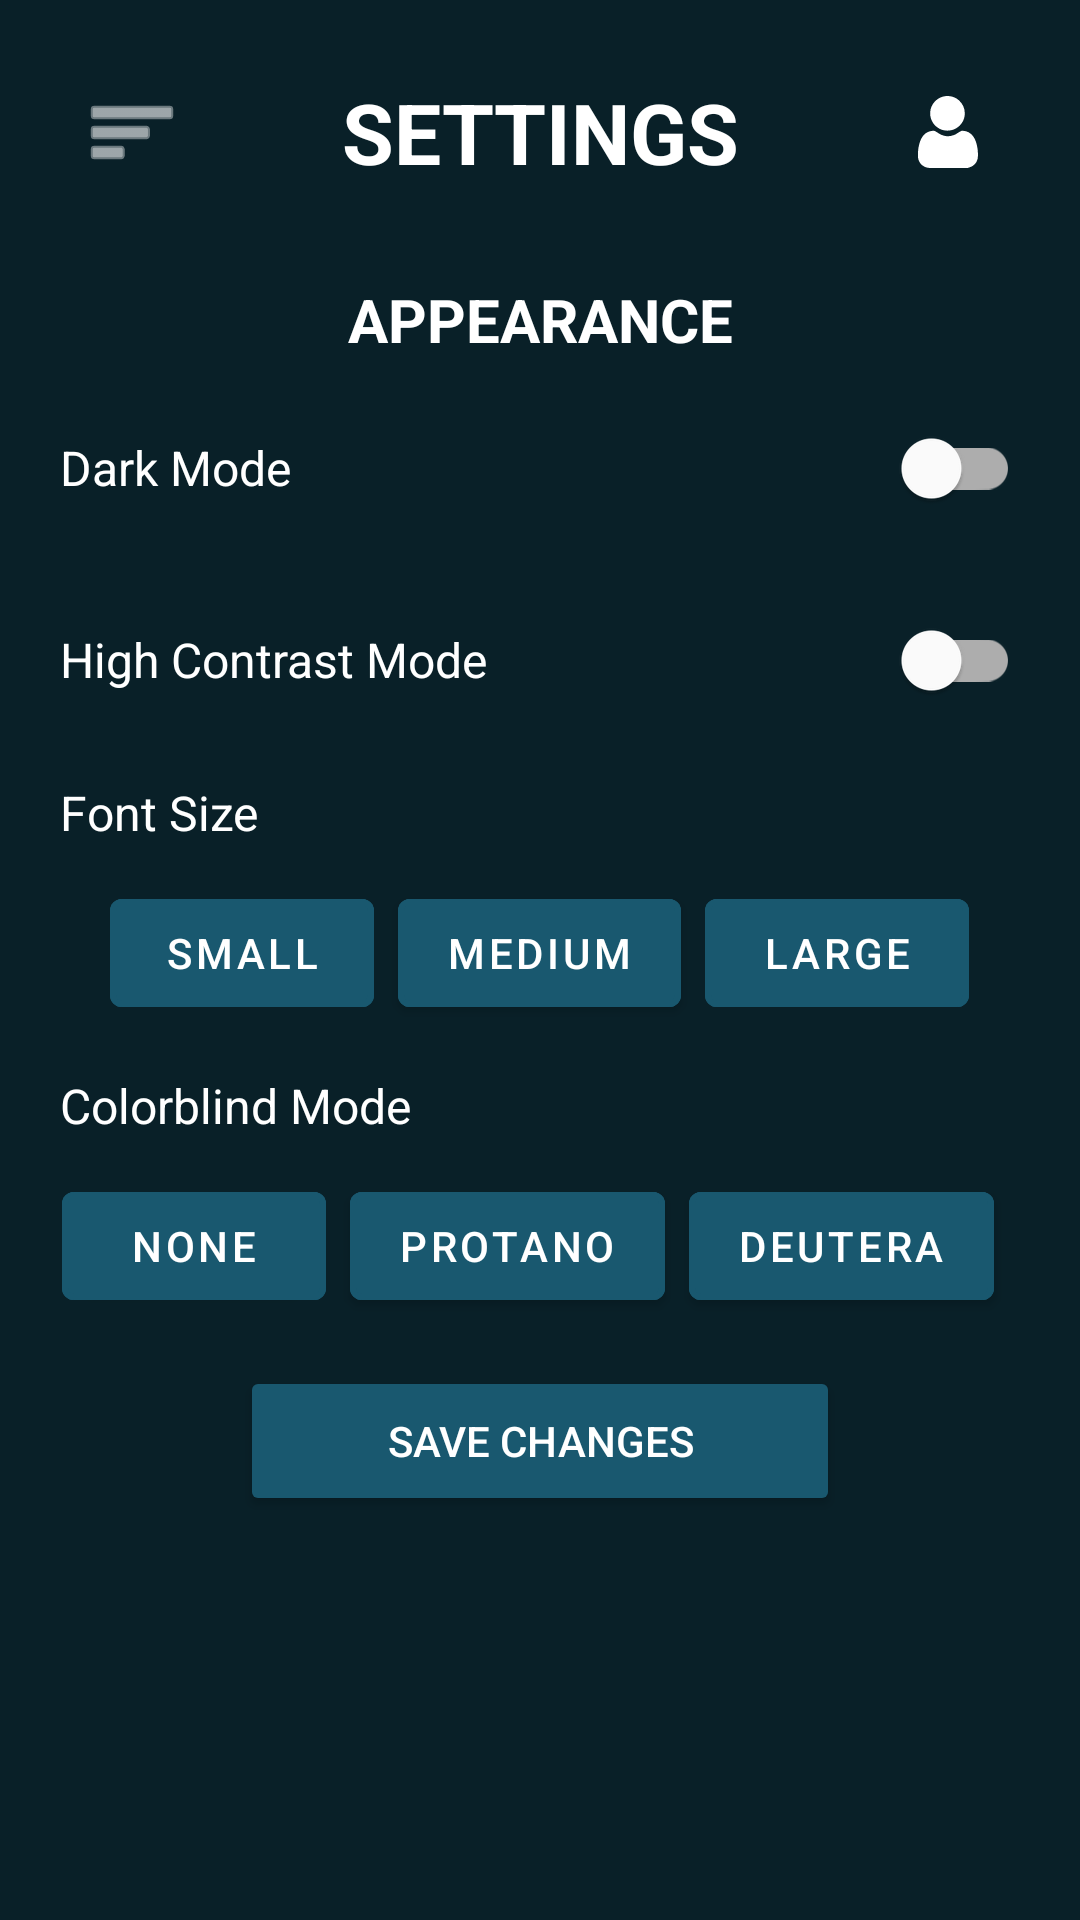

Produce the Android XML layout that renders to this screen, including the resource entries it uses.
<!-- AndroidManifest.xml: application theme Theme.GTrackz -->
<!-- res/layout/activity_appearance.xml -->
<?xml version="1.0" encoding="utf-8"?>
<androidx.constraintlayout.widget.ConstraintLayout xmlns:android="http://schemas.android.com/apk/res/android"
    xmlns:app="http://schemas.android.com/apk/res-auto"
    android:id="@+id/appearance"
    android:layout_width="match_parent"
    android:layout_height="match_parent"
    android:background="@color/app_background">

    <LinearLayout
        android:id="@+id/container"
        android:layout_width="match_parent"
        android:layout_height="0dp"
        android:orientation="vertical"
        android:padding="20dp"
        app:layout_constraintBottom_toBottomOf="parent"
        app:layout_constraintTop_toTopOf="parent">

        <LinearLayout
            android:layout_width="match_parent"
            android:layout_height="wrap_content"
            android:layout_marginBottom="25dp"
            android:gravity="center_vertical"
            android:orientation="horizontal">

            <ImageButton
                android:id="@+id/menuButton"
                android:layout_width="48dp"
                android:layout_height="48dp"
                android:background="@android:color/transparent"
                android:contentDescription="@string/open_menu"
                android:src="@android:drawable/ic_menu_sort_by_size"
                app:tint="@color/white" />

            <TextView
                android:id="@+id/settingsTitle"
                android:layout_width="0dp"
                android:layout_height="wrap_content"
                android:layout_weight="1"
                android:gravity="center"
                android:text="@string/settings_title"
                android:textColor="@color/white"
                android:textSize="28sp"
                android:textStyle="bold" />

            <ImageButton
                android:id="@+id/profileButton"
                android:layout_width="48dp"
                android:layout_height="48dp"
                android:background="@android:color/transparent"
                android:contentDescription="@string/open_profile"
                android:src="@drawable/ic_user"
                app:tint="@color/white" />
        </LinearLayout>

        <TextView
            android:id="@+id/appearanceSubtitle"
            android:layout_width="match_parent"
            android:layout_height="wrap_content"
            android:layout_marginBottom="12dp"
            android:gravity="center"
            android:text="@string/appearance_title"
            android:textColor="@color/white"
            android:textSize="20sp"
            android:textStyle="bold" />

        <ScrollView
            android:layout_width="match_parent"
            android:layout_height="0dp"
            android:layout_weight="1">

            <LinearLayout
                android:layout_width="match_parent"
                android:layout_height="wrap_content"
                android:orientation="vertical">

                <LinearLayout
                    android:layout_width="match_parent"
                    android:layout_height="wrap_content"
                    android:layout_marginBottom="16dp"
                    android:gravity="center_vertical"
                    android:orientation="horizontal">

                    <TextView
                        android:layout_width="0dp"
                        android:layout_height="wrap_content"
                        android:layout_weight="1"
                        android:labelFor="@id/switchDark"
                        android:text="@string/dark_mode"
                        android:textColor="@color/white"
                        android:textSize="16sp" />

                    <com.google.android.material.switchmaterial.SwitchMaterial
                        android:id="@+id/switchDark"
                        android:layout_width="wrap_content"
                        android:layout_height="wrap_content"
                        android:minWidth="48dp"
                        android:minHeight="48dp" />
                </LinearLayout>

                <LinearLayout
                    android:layout_width="match_parent"
                    android:layout_height="wrap_content"
                    android:layout_marginBottom="16dp"
                    android:gravity="center_vertical"
                    android:orientation="horizontal">

                    <TextView
                        android:layout_width="0dp"
                        android:layout_height="wrap_content"
                        android:layout_weight="1"
                        android:text="@string/high_contrast_mode"
                        android:textColor="@color/white"
                        android:textSize="16sp" />

                    <com.google.android.material.switchmaterial.SwitchMaterial
                        android:id="@+id/switchContrast"
                        android:layout_width="wrap_content"
                        android:layout_height="wrap_content"
                        android:minWidth="48dp"
                        android:minHeight="48dp" />
                </LinearLayout>

                <TextView
                    android:layout_width="match_parent"
                    android:layout_height="wrap_content"
                    android:layout_marginBottom="12dp"
                    android:text="@string/font_size"
                    android:textColor="@color/white"
                    android:textSize="16sp" />

                <LinearLayout
                    android:layout_width="match_parent"
                    android:layout_height="wrap_content"
                    android:layout_marginBottom="16dp"
                    android:gravity="center"
                    android:orientation="horizontal">

                    <com.google.android.material.button.MaterialButton
                        android:layout_width="wrap_content"
                        android:layout_height="48dp"
                        android:layout_marginEnd="8dp"
                        android:backgroundTint="@color/app_default_button"
                        android:text="@string/font_small"
                        android:textColor="@color/white"
                        app:strokeColor="@color/app_default_button"
                        app:strokeWidth="2dp" />

                    <com.google.android.material.button.MaterialButton
                        android:layout_width="wrap_content"
                        android:layout_height="48dp"
                        android:layout_marginEnd="8dp"
                        android:backgroundTint="@color/app_default_button"
                        android:text="@string/font_medium"
                        android:textColor="@color/white"
                        app:strokeColor="@color/app_default_button"
                        app:strokeWidth="2dp" />

                    <com.google.android.material.button.MaterialButton
                        android:layout_width="wrap_content"
                        android:layout_height="48dp"
                        android:backgroundTint="@color/app_default_button"
                        android:text="@string/font_large"
                        android:textColor="@color/white"
                        app:strokeColor="@color/app_default_button"
                        app:strokeWidth="2dp" />
                </LinearLayout>

                <TextView
                    android:layout_width="match_parent"
                    android:layout_height="wrap_content"
                    android:layout_marginBottom="12dp"
                    android:text="@string/colorblind_mode"
                    android:textColor="@color/white"
                    android:textSize="16sp" />

                <LinearLayout
                    android:layout_width="match_parent"
                    android:layout_height="wrap_content"
                    android:layout_marginBottom="16dp"
                    android:gravity="center"
                    android:orientation="horizontal">

                    <com.google.android.material.button.MaterialButton
                        android:layout_width="wrap_content"
                        android:layout_height="48dp"
                        android:layout_marginEnd="8dp"
                        android:backgroundTint="@color/app_default_button"
                        android:text="@string/colorblind_none"
                        android:textColor="@color/white"
                        app:strokeColor="@color/app_default_button"
                        app:strokeWidth="2dp" />

                    <com.google.android.material.button.MaterialButton
                        android:layout_width="wrap_content"
                        android:layout_height="48dp"
                        android:layout_marginEnd="8dp"
                        android:backgroundTint="@color/app_default_button"
                        android:text="@string/colorblind_protanopia"
                        android:textColor="@color/white"
                        app:strokeColor="@color/app_default_button"
                        app:strokeWidth="2dp" />

                    <com.google.android.material.button.MaterialButton
                        android:layout_width="wrap_content"
                        android:layout_height="48dp"
                        android:layout_marginEnd="8dp"
                        android:backgroundTint="@color/app_default_button"
                        android:text="@string/colorblind_deuteranopia"
                        android:textColor="@color/white"
                        app:strokeColor="@color/app_default_button"
                        app:strokeWidth="2dp" />

                </LinearLayout>

                <Button
                    android:layout_width="200dp"
                    android:layout_height="50dp"
                    android:layout_gravity="center"
                    android:layout_marginBottom="16dp"
                    android:backgroundTint="@color/app_default_button"
                    android:text="@string/save_changes_button"
                    android:textColor="@color/white" />
            </LinearLayout>
        </ScrollView>
    </LinearLayout>

</androidx.constraintlayout.widget.ConstraintLayout>
<!-- resources referenced by this layout -->
<resources>
  <color name="app_background">#092028</color>
  <color name="app_default_button">#19586f</color>
  <color name="white">#FFFFFFFF</color>
  <!-- drawable ic_user (drawable) -->
  <vector xmlns:android="http://schemas.android.com/apk/res/android"
      android:width="24dp"
      android:height="24dp"
      android:viewportWidth="512"
      android:viewportHeight="512">
    <path
        android:pathData="M233.5,1.5c-27.3,4.2 -51.7,17.2 -70.8,37.5 -21,22.3 -31.9,48.1 -33.4,79 -2.1,43.2 19.1,84.5 55.7,108.4 18,11.8 35.3,17.8 56.3,19.5 38.9,3 72.1,-9.2 98.9,-36.5 21.3,-21.6 32.1,-45.2 34.7,-75.3 3.6,-40.2 -11.6,-77.6 -41.9,-103.8 -19.6,-16.8 -37.6,-25.2 -62.5,-28.8 -12,-1.7 -26,-1.8 -37,-0z"
        android:fillColor="#FFFFFF"
        android:strokeColor="#00000000"/>
    <path
        android:pathData="M142.7,248.1c-45.2,4.8 -76.6,37.2 -91.2,94.4 -9.7,38.1 -12.2,83.9 -6,109 5.1,20.1 21.8,40.5 41.1,50.3 8.7,4.4 21.2,8 31.7,9.2 6.2,0.8 53.4,1 143.7,0.8l134.5,-0.3 8.5,-2.4c31.6,-8.6 53.2,-29.8 61.1,-59.6 4.1,-15.5 3.6,-52.5 -1.2,-81.7 -10.5,-65 -37.1,-104 -79.2,-116.2 -9.6,-2.8 -26.8,-4.9 -31.9,-3.9 -4.9,0.9 -11.7,4.5 -27.1,14.4 -16.4,10.6 -18.7,11.8 -31,16.4 -14.2,5.3 -25.9,7.6 -39.6,7.6 -14,-0 -24.8,-2 -39,-7 -13.4,-4.8 -14,-5.1 -35,-18.4 -11,-7 -19.2,-11.5 -22.4,-12.4 -5.6,-1.4 -5.6,-1.4 -17,-0.2z"
        android:fillColor="#FFFFFF"
        android:strokeColor="#00000000"/>
  </vector>
  <string name="appearance_title">APPEARANCE</string>
  <string name="colorblind_deuteranopia">Deutera</string>
  <string name="colorblind_mode">Colorblind Mode</string>
  <string name="colorblind_none">None</string>
  <string name="colorblind_protanopia">Protano</string>
  <string name="dark_mode">Dark Mode</string>
  <string name="font_large">Large</string>
  <string name="font_medium">Medium</string>
  <string name="font_size">Font Size</string>
  <string name="font_small">Small</string>
  <string name="high_contrast_mode">High Contrast Mode</string>
  <string name="open_menu">Open menu</string>
  <string name="open_profile">Open user profile</string>
  <string name="save_changes_button">SAVE CHANGES</string>
  <string name="settings_title">SETTINGS</string>
  <style name="Theme.GTrackz" parent="Theme.MaterialComponents.DayNight.NoActionBar">
          <item name="android:statusBarColor">@color/app_background</item>
          <item name="android:navigationBarColor">@color/app_background</item>
      </style>
</resources>
